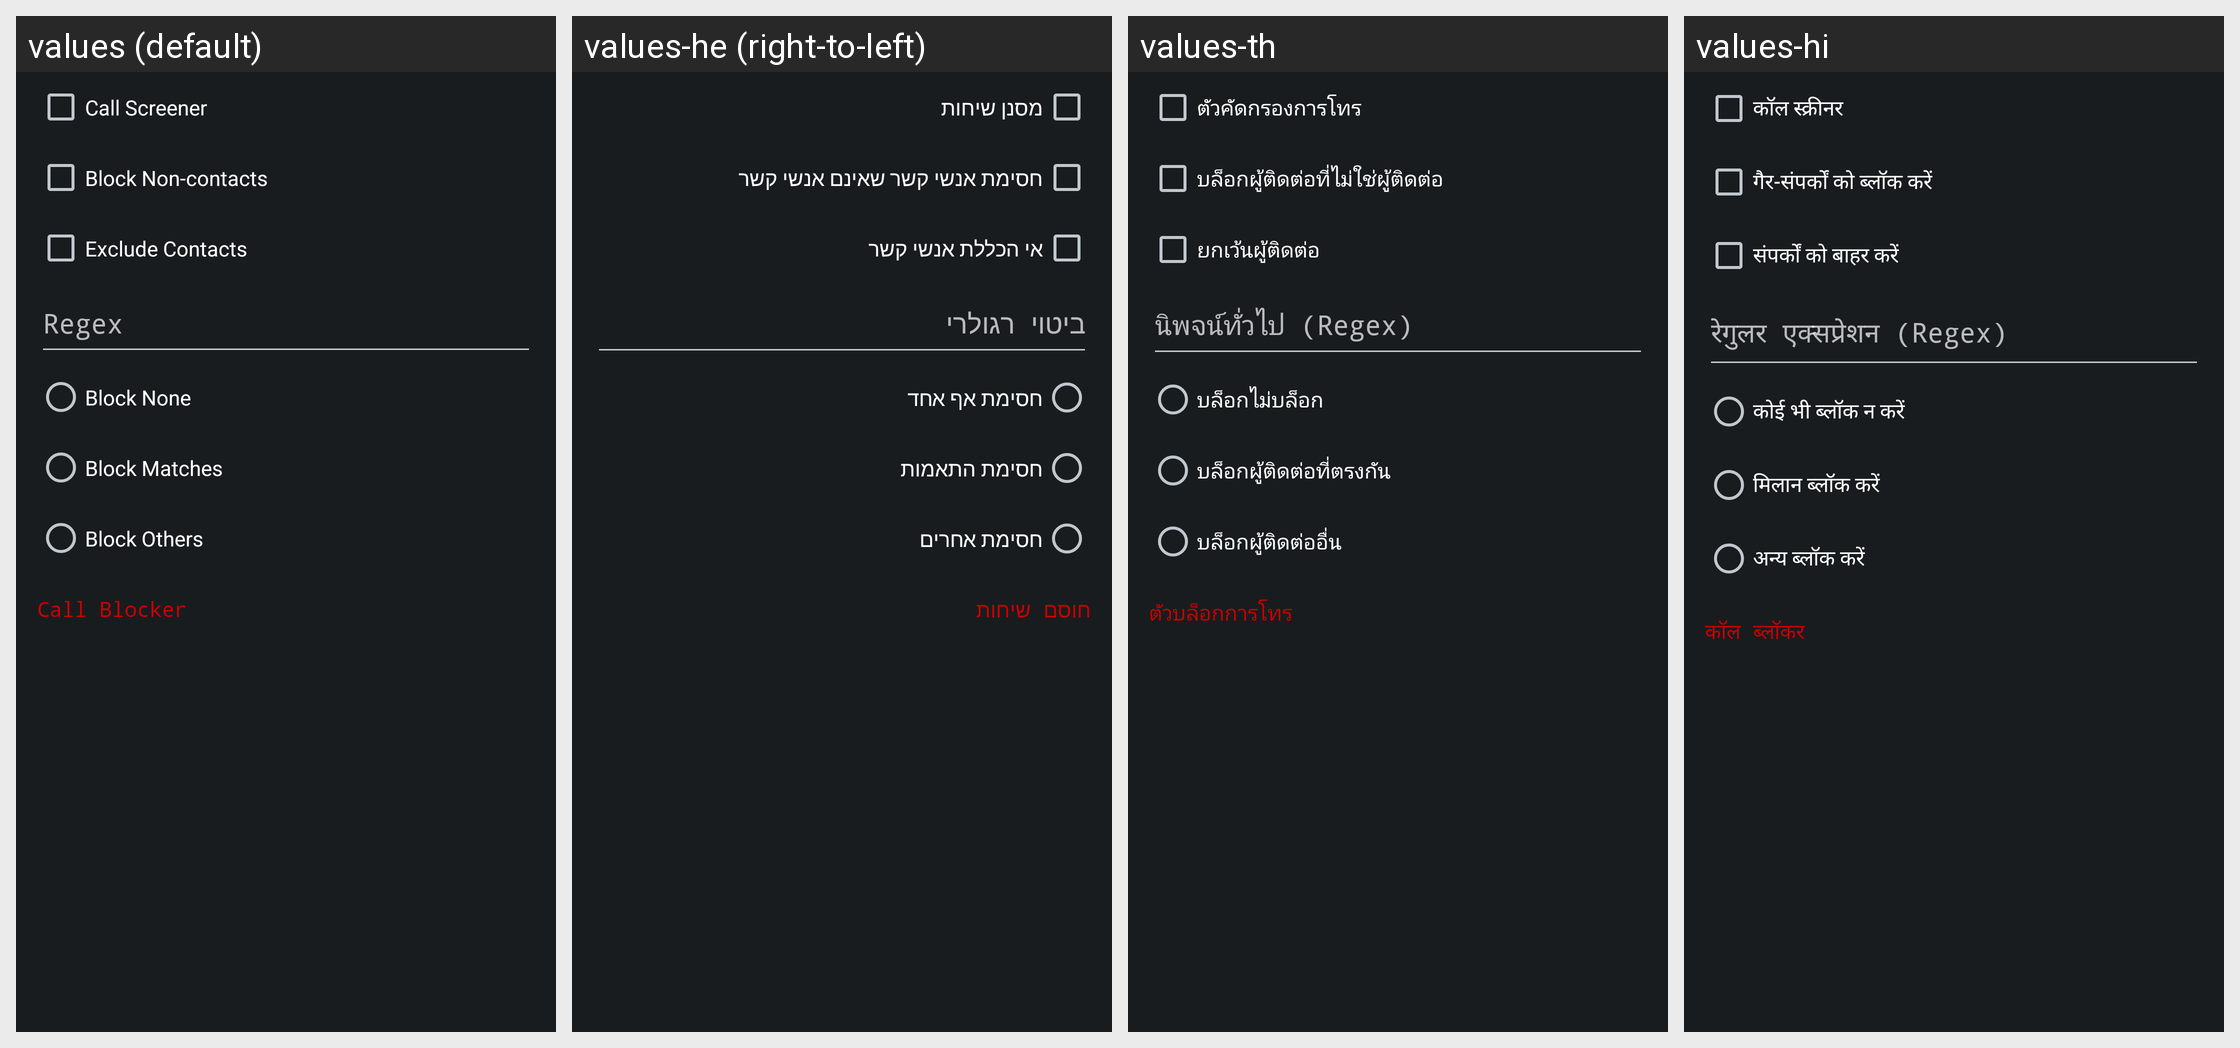

Translations of the strings shown on this Android screen, per locale in the grid:
Android screen res/layout/activity_main.xml rendered under 4 locales, left to right: values (default), values-he (right-to-left), values-th, values-hi. Device: Nexus 5 (rendered at 1080×1920; each locale shown at half size, 540×960, under a caption strip naming it); theme AppTheme.
Other locales in the repository, not shown: values-af, values-am, values-bg, values-ca, values-cs, values-da, values-de, values-el, values-es, values-et, values-fi, values-fil, values-fr-rCA, values-fr-rFR, values-hr, values-hu, values-in, values-is, values-it, values-ja, values-ko, values-lt, values-lv, values-ms, values-nl, values-no, values-pl, values-pt-rBR, values-pt-rPT, values-ro, values-ru, values-sk, values-sl, values-sr, values-sv, values-sw, values-tr, values-uk, values-vi, values-zh-rCN, values-zh-rTW, values-zu.
Strings drawn on this screen, with the default value and each locale's value (text and hints the layout hard-codes, and strings that could not be matched under every locale, appear in the picture but are not listed):

call_screener
  values: Call Screener
  values-he: מסנן שיחות
  values-th: ตัวคัดกรองการโทร
  values-hi: कॉल स्क्रीनर

block_non_contacts
  values: Block Non-contacts
  values-he: חסימת אנשי קשר שאינם אנשי קשר
  values-th: บล็อกผู้ติดต่อที่ไม่ใช่ผู้ติดต่อ
  values-hi: गैर-संपर्कों को ब्लॉक करें

exclude_contacts
  values: Exclude Contacts
  values-he: אי הכללת אנשי קשר
  values-th: ยกเว้นผู้ติดต่อ
  values-hi: संपर्कों को बाहर करें

regex
  values: Regex
  values-he: ביטוי רגולרי
  values-th: นิพจน์ทั่วไป (Regex)
  values-hi: रेगुलर एक्सप्रेशन (Regex)

block_none
  values: Block None
  values-he: חסימת אף אחד
  values-th: บล็อกไม่บล็อก
  values-hi: कोई भी ब्लॉक न करें

block_matches
  values: Block Matches
  values-he: חסימת התאמות
  values-th: บล็อกผู้ติดต่อที่ตรงกัน
  values-hi: मिलान ब्लॉक करें

block_others
  values: Block Others
  values-he: חסימת אחרים
  values-th: บล็อกผู้ติดต่ออื่น
  values-hi: अन्य ब्लॉक करें

app_name
  values: Call Blocker
  values-he: חוסם שיחות
  values-th: ตัวบล็อกการโทร
  values-hi: कॉल ब्लॉकर
